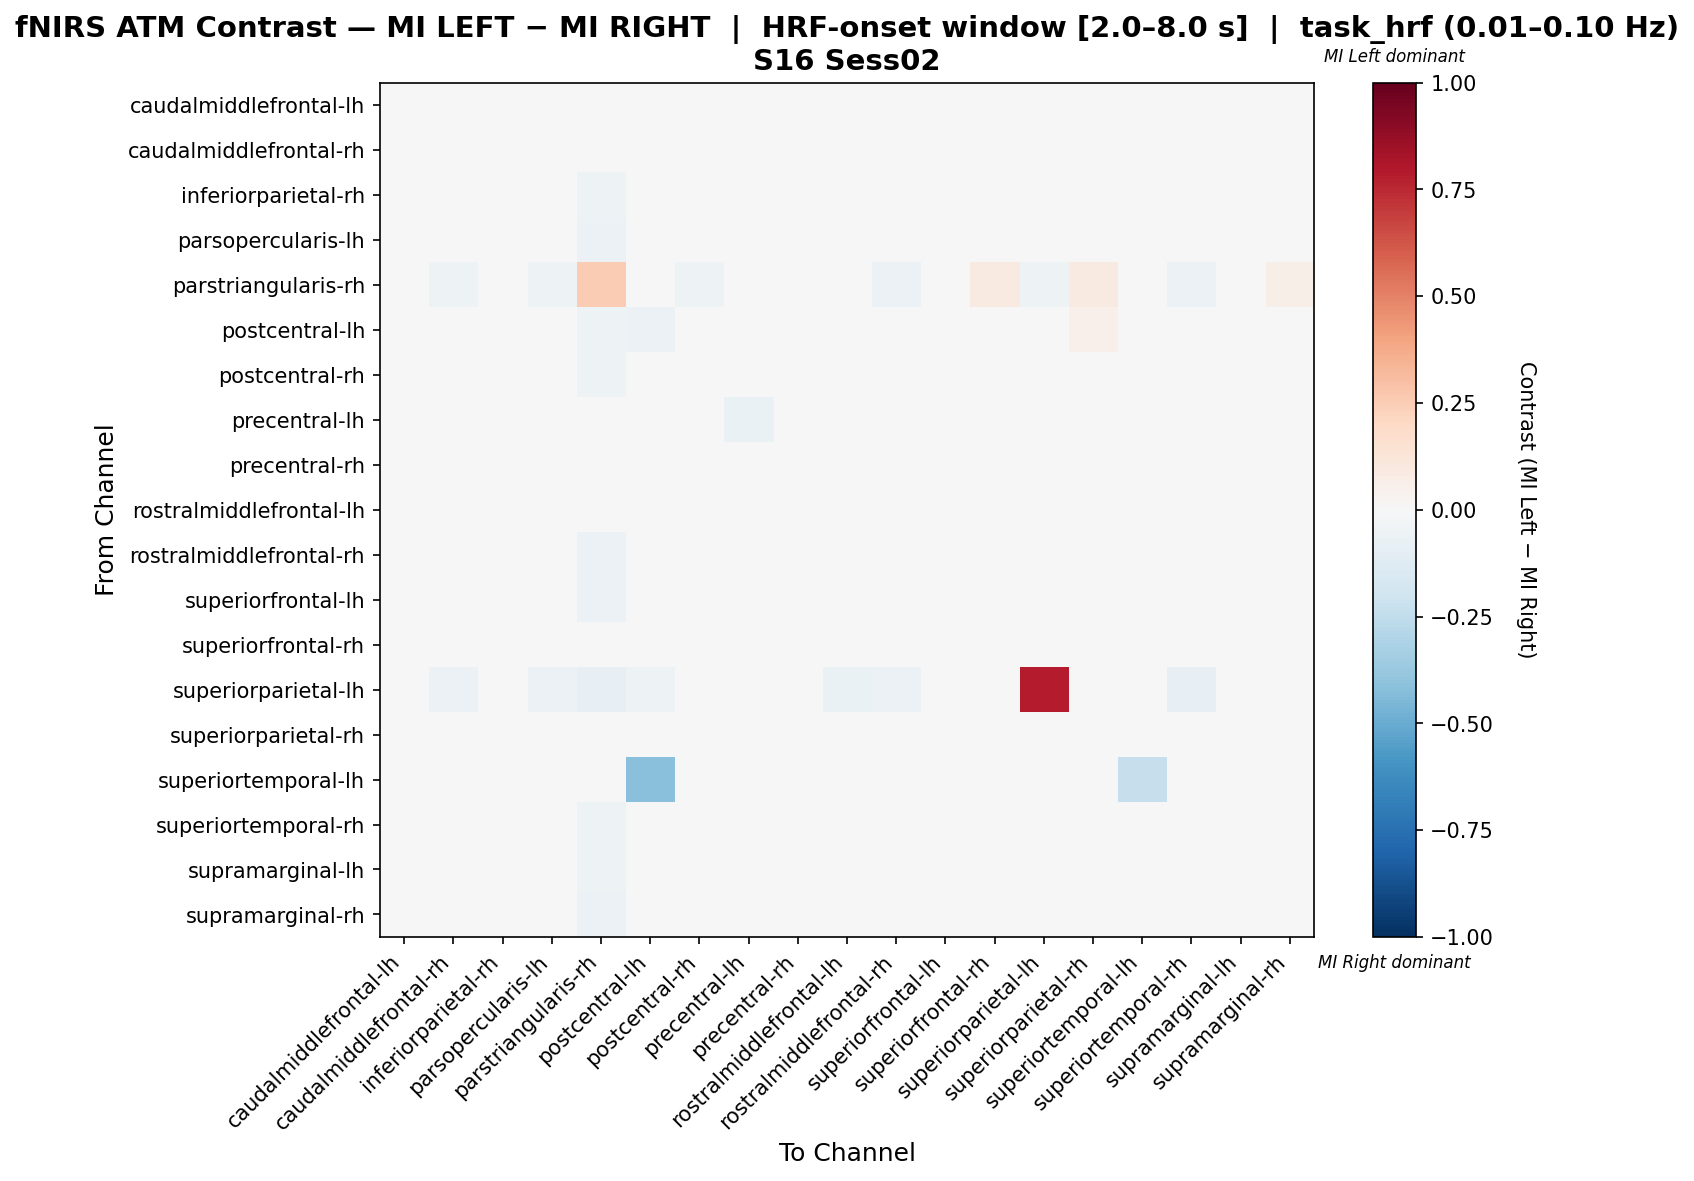

The table this chart was drawn from, first rows:
, caudalmiddlefrontal-lh, caudalmiddlefrontal-rh, inferiorparietal-rh, parsopercularis-lh, parstriangularis-rh, postcentral-lh, postcentral-rh, precentral-lh, precentral-rh, rostralmiddlefrontal-lh, rostralmiddlefrontal-rh, superiorfrontal-lh, superiorfrontal-rh, superiorparietal-lh, superiorparietal-rh, superiortemporal-lh, superiortemporal-rh, supramarginal-lh, supramarginal-rh
caudalmiddlefrontal-lh, -0.006798, -0.01507, 0.02645, 0.005841, -0.04292, 0.003032, -0.001181, 0.005841, -0.001181, -0.002168, -0.01689, 0.01074, -0.009607, -0.02258, 0.03654, 0.005464, -0.001181, 0.01172, 0.01396
caudalmiddlefrontal-rh, -0.004385, -0.0143, 0.028, 0.001099, -0.04673, 0.003644, 0.006848, 0.01545, -0.001358, -0.005613, -0.01119, 0.01374, -0.008729, -0.03427, 0.03234, 0.003774, -0.009387, 0.01365, 0.01742
inferiorparietal-rh, 0.002266, 0.004111, -0.02845, -0.01346, -0.05212, 0.02279, 0.004111, 0.02375, -0.01073, 0.007801, 0.004111, 0.02087, 0.004111, -0.02326, 0.02737, 0.005535, -0.007037, 0.005072, 0.003149
parsopercularis-lh, 0.01211, 0.0004845, 0.00436, -0.01717, -0.06202, 0.01383, 0.00436, 0.03321, 0.0004845, -0.003391, -0.003391, 0.00436, 0.00436, -0.03876, 0.03537, 0.006466, -0.01114, 0.008236, 0.008236
parstriangularis-rh, -0.0192, -0.05208, -0.02349, -0.05208, 0.2555, -0.03472, -0.05208, -0.02083, 0.04739, -0.01838, -0.0625, -0.04167, 0.0915, -0.05208, 0.08987, 0.0, -0.0625, -0.04861, 0.05596
postcentral-lh, 0.0002637, 0.0002637, 0.03374, -0.003956, -0.05021, -0.06038, 0.008632, 0.01698, 0.01698, 0.004448, -0.00392, -0.00392, 0.0002637, -0.03766, 0.05047, -0.01882, 0.008632, 0.017, 0.02118
postcentral-rh, -0.005702, -0.007191, 0.02464, 0.002711, -0.05338, 0.006463, -7.344447931202647e-05, 0.01339, -0.0006543, -0.00195, -0.01075, 0.008727, -0.007385, -0.02847, 0.02989, 0.005629, 0.003292, 0.008533, 0.01229
precentral-lh, -0.01599, -0.01206, 0.01994, 0.0218, -0.03985, 0.01601, -0.006074, -0.06762, 0.01994, 0.01003, -0.007939, 0.007963, -0.01599, 0.0, 0.01994, 0.006186, 0.01788, 0.01189, 0.01395
precentral-rh, 0.0005502, -0.01335, 0.01224, -0.005388, -0.0427, 0.01868, 0.0002087, 0.02512, -0.002157, -0.007754, -0.02013, 0.01038, 0.001575, -0.02712, 0.04225, 0.005597, -0.01674, 0.006988, 0.01174
rostralmiddlefrontal-lh, -0.003802, -0.01169, 0.02702, 0.001613, -0.04447, 0.01164, 0.002995, 0.02131, 0.00265, -0.02713, -0.02103, 0.01411, -0.001671, -0.03548, 0.03704, 0.005357, -0.01025, 0.01054, 0.02126
rostralmiddlefrontal-rh, -0.003732, -0.004403, 0.02819, 0.00499, -0.05521, 0.008633, 0.007292, 0.01966, -0.003637, -0.01725, -0.01792, 0.01707, -0.01111, -0.03067, 0.0325, 0.005464, -0.005554, 0.0141, 0.01161
superiorfrontal-lh, 0.00607, -2.8234031890339573e-05, 0.02355, -0.01059, -0.05792, -0.006931, 0.002209, 0.01623, 0.0007906, 0.007898, -0.002061, -0.01161, -0.007546, -0.03089, 0.04102, 0.005484, 0.008103, 0.01014, 0.00607
superiorfrontal-rh, -0.008619, -0.01796, 0.02536, 0.0009712, -0.03422, -0.001852, -0.001268, 0.007202, 0.003842, -0.002388, -0.01655, 0.003842, -0.002632, -0.02492, 0.04181, 0.005111, -0.004384, 0.009489, 0.01718
superiorparietal-lh, -0.03922, -0.05882, -0.02614, -0.05882, -0.07843, -0.05229, -0.04575, 0.0, -0.04575, -0.06536, -0.05882, -0.04575, -0.03922, 0.7843, 0.0, 0.0, -0.08497, -0.04575, -0.03922
superiorparietal-rh, -0.008252, -0.0206, 0.01202, 0.005913, -0.03359, 0.02794, -0.002079, 0.005913, -0.002989, -0.002989, -0.01442, 0.02261, -0.0003899, -0.01235, 0.01637, -0.0009097, -0.0206, 0.008512, 0.01988
superiortemporal-lh, 0.04938, 0.04938, 0.04938, 0.04938, 0.0, -0.4175, 0.04938, 0.04938, 0.04938, 0.04938, 0.04938, 0.04938, 0.04938, 0.0, 0.04938, -0.2323, -0.04153, 0.04938, 0.04938
superiortemporal-rh, 0.002783, -0.005141, 0.01677, -0.008194, -0.05442, 0.016, 0.01527, 0.03262, -0.01121, -0.01194, -0.008542, 0.02698, 0.004677, -0.04762, 0.03189, -0.001121, -0.02895, 0.01488, 0.01527
supramarginal-lh, 0.00385, -0.005475, 0.02064, -0.007365, -0.0541, 0.007567, -0.003613, 0.01875, -0.001758, -0.001744, -0.005475, 0.00945, -0.001744, -0.02985, 0.0337, 0.005607, 0.0001186, 0.005712, 0.005719
supramarginal-rh, 0.00129, -0.007119, 0.01653, -0.002316, -0.06043, 0.01127, 0.001365, 0.01795, -0.0002859, 0.00482, -0.007119, 0.008046, 0.006698, -0.02703, 0.04041, 0.001803, -0.007119, 0.006319, -0.005088
